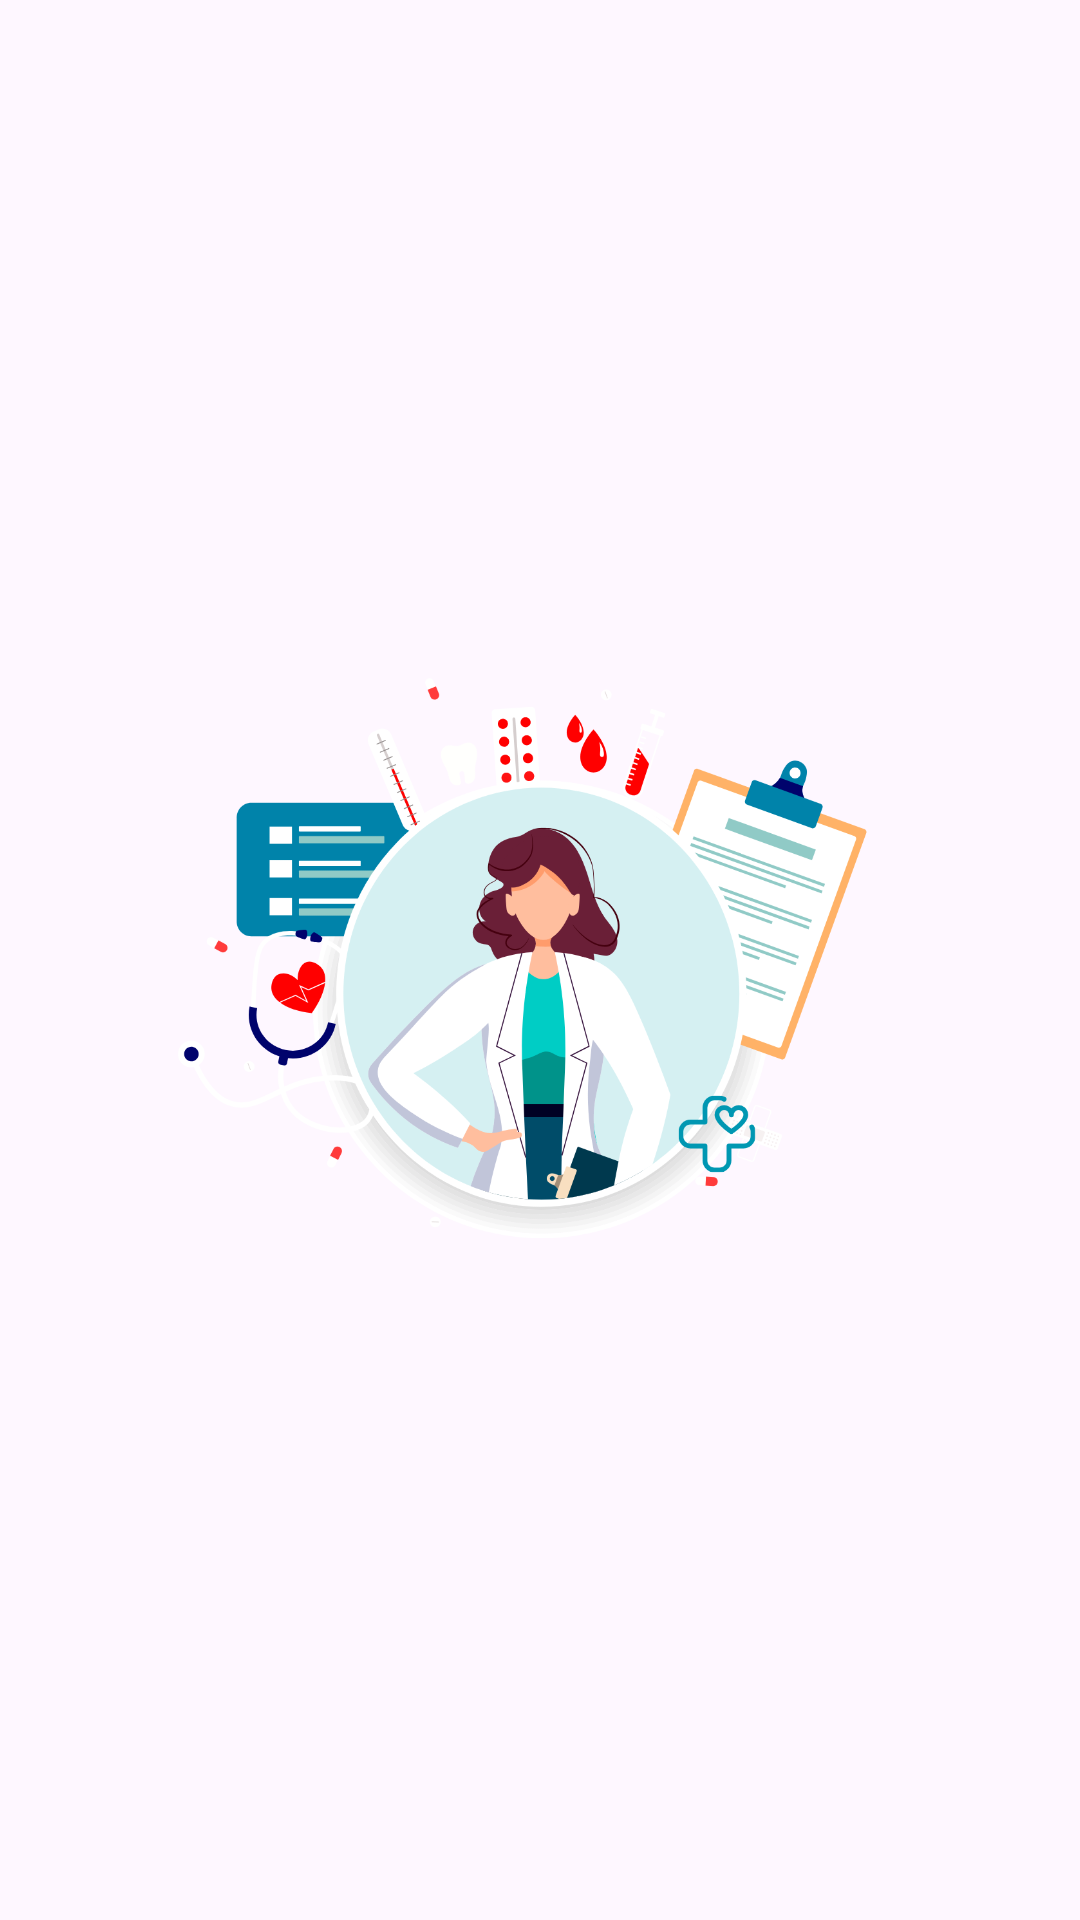

Write the Android layout XML for this screen, with the resource values it uses.
<!-- AndroidManifest.xml: application theme Theme.Validaciones_Lu -->
<!-- res/layout/activity_splash_screen.xml -->
<?xml version="1.0" encoding="utf-8"?>
<androidx.constraintlayout.widget.ConstraintLayout xmlns:android="http://schemas.android.com/apk/res/android"
    xmlns:app="http://schemas.android.com/apk/res-auto"
    xmlns:tools="http://schemas.android.com/tools"
    android:id="@+id/main"
    android:layout_width="match_parent"
    android:layout_height="match_parent"
    tools:context=".SplashScreen">

    <ImageView
        android:id="@+id/imageView"
        android:layout_width="412dp"
        android:layout_height="242dp"
        app:layout_constraintBottom_toBottomOf="parent"
        app:layout_constraintEnd_toEndOf="parent"
        app:layout_constraintStart_toStartOf="parent"
        app:layout_constraintTop_toTopOf="parent"
        app:srcCompat="@drawable/ubi" />
</androidx.constraintlayout.widget.ConstraintLayout>
<!-- resources referenced by this layout -->
<resources>
  <!-- drawable ubi: png bitmap (drawable, 195151 bytes) -->
  <style name="Theme.Validaciones_Lu" parent="Base.Theme.Validaciones_Lu" />
  <style name="Base.Theme.Validaciones_Lu" parent="Theme.Material3.DayNight.NoActionBar">
          
          
      </style>
</resources>
